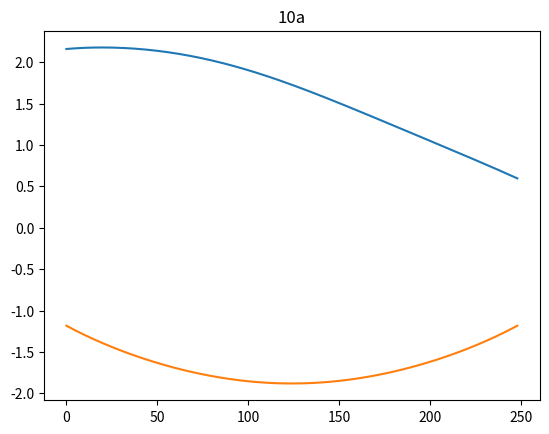

Recreate this plot in Python.
import math as mt
import numpy as np
import matplotlib.pyplot as plt

a1 = 15.0
a2 = 15.0


def twolinkik(x, y):
    d = (x*x+y*y-a1*a1-a2*a2)/(2*a1*a2)
    t2 = mt.atan2(-mt.sqrt(1.0-d*d), d)
    t1 = mt.atan2(y, x)-mt.atan2(a2*mt.sin(t2), a1+a2*mt.cos(t2))
    return t1, t2


x = np.arange(0.1, 25, 0.1)

x1 = []
y1 = []

for i in x:
    g, h = twolinkik(i, 25-i)
    print(i, 25-i, g, h)
    x1.append(g)
    y1.append(h)

plt.plot(x1)
plt.plot(y1)
plt.title("10a")
plt.show()
